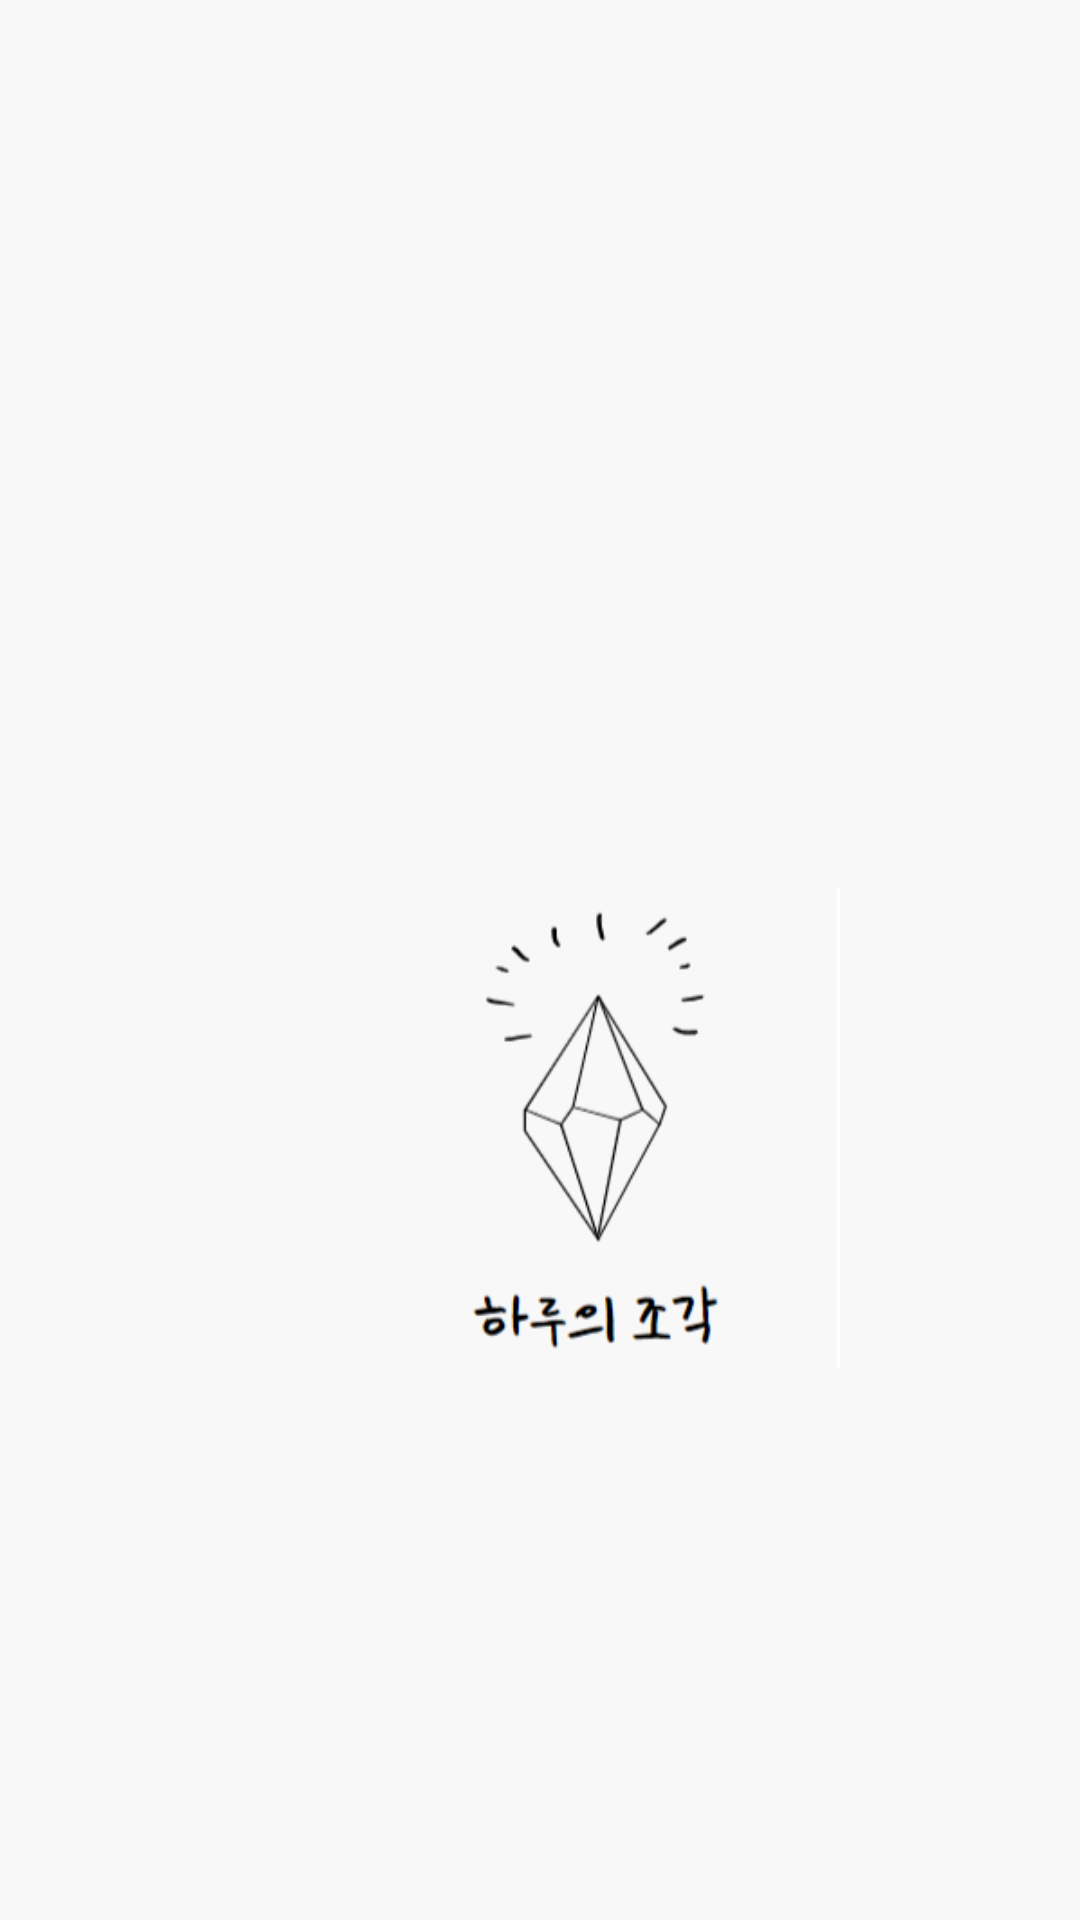

This screen was rendered from an Android layout file. Write that file and the resources it references.
<!-- AndroidManifest.xml: application theme Theme.MoodDiary -->
<!-- res/layout/activity_load.xml -->
<?xml version="1.0" encoding="utf-8"?>
<LinearLayout xmlns:android="http://schemas.android.com/apk/res/android"
    xmlns:app="http://schemas.android.com/apk/res-auto"
    xmlns:tools="http://schemas.android.com/tools"
    android:layout_width="match_parent"
    android:layout_height="match_parent"
    android:orientation="vertical"
    android:background="@color/loading">

    <ImageView
        android:layout_width="160dp"
        android:layout_height="352dp"
        android:layout_marginLeft="120dp"
        android:layout_marginTop="200dp"
        android:src="@drawable/loading" />

    

</LinearLayout>
<!-- resources referenced by this layout -->
<resources>
  <color name="loading">#F8F8F8</color>
  <!-- drawable loading: png bitmap (drawable, 13923 bytes) -->
  <style name="Theme.MoodDiary" parent="Theme.AppCompat.Light.NoActionBar">
          
          <item name="colorPrimary">@color/purple_500</item>
          <item name="colorPrimaryVariant">@color/purple_700</item>
          <item name="colorOnPrimary">@color/white</item>
          
          <item name="colorSecondary">@color/teal_200</item>
          <item name="colorSecondaryVariant">@color/teal_700</item>
          <item name="colorOnSecondary">@color/black</item>
          
          <item name="android:statusBarColor">?attr/colorPrimaryVariant</item>
          
          <item name="android:windowLightStatusBar">true</item>
      </style>
  <color name="purple_500">#FF6200EE</color>
  <color name="purple_700">#FF3700B3</color>
  <color name="white">#FFFFFF</color>
  <color name="teal_200">#FF03DAC5</color>
  <color name="teal_700">#FF018786</color>
  <color name="black">#FF000000</color>
</resources>
